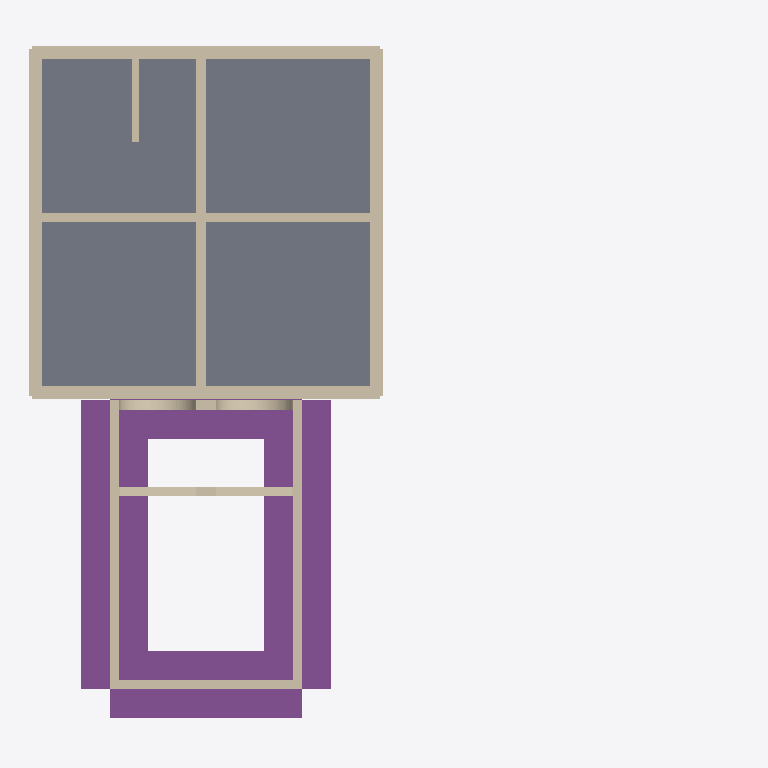
Plan cut of the same IFC building model at storey 'Sunken Garden Floor' (level -2.65 m, cut at -1.25 m), seen from above with north up, elements coloured by IFC class: 22 walls (beige), 4 footings (purple), 1 slab (grey). Cut surfaces are drawn darker.
Extent 22.5 m × 21.4 m × 14.5 m (x, y, z). Storeys (9): Basement at -2.74 m; Sunken Garden Floor at -2.65 m; Main Floor at 0.00 m; Garage Level at 0.00 m; Porch Floor at 0.00 m; Level 0 at 0.00 m; Second Floor at 2.74 m; Deck Floor at 2.74 m; Attic Floor at 5.49 m. Elements (367): 198 IfcBeam, 135 IfcWall, 15 IfcRoof, 11 IfcSlab, 4 IfcBuildingElementProxy, 4 IfcFooting.

HEADER;
FILE_DESCRIPTION(('ViewDefinition [CoordinationView]'),'2;1');
FILE_NAME('','2026-01-13T13:10:42',(''),(''),'IfcOpenShell 0.8.4-e8eb5e4','IfcOpenShell 0.8.4-e8eb5e4','');
FILE_SCHEMA(('IFC4'));
ENDSEC;
DATA;
#1=IFCPROJECT('2HXzUP2BXB6RsmWtsU5D2T',$,'ifcPlot - Catlin House',$,$,$,$,(#10),#5);
#12=IFCSITE('07LgVy9lL7Duh54AGqiSIg',$,'Site',$,$,#18,$,$,$,$,$,$,$,$);
#94=IFCBUILDING('08wH19FbfFje5Ji2sICEI4',$,'House',$,$,#100,$,$,$,$,$,$);
#101=IFCBUILDING('2U61WJosD4VxNUvWoAqL99',$,'Garage',$,$,#106,$,$,$,$,$,$);
#107=IFCBUILDING('0wr$vgDa943wP663jfGX89',$,'Porch + Sunken Garden',$,$,#112,$,$,$,$,$,$);
#113=IFCBUILDING('0kDrwgpm9CsA99fwDE4W8m',$,'Breezeway (placeholder)',$,$,#118,$,$,$,$,$,$);
#119=IFCBUILDINGSTOREY('2ufsd__q1BTxJwRWryiBRz',$,'Basement',$,$,#125,$,$,$,-2.7432);
#126=IFCBUILDINGSTOREY('0pGzil5y9BsuUQ0syy8O28',$,'Main Floor',$,$,#131,$,$,$,0.0);
#132=IFCBUILDINGSTOREY('2644j6eRb8SAglWRnFHO3I',$,'Second Floor',$,$,#137,$,$,$,2.7432);
#138=IFCBUILDINGSTOREY('3CBci3DjnC7vM6ZieYRLmF',$,'Attic Floor',$,$,#143,$,$,$,5.4864);
#144=IFCBUILDINGSTOREY('1kIjUVtKj0uePJ4vtqNHCS',$,'Garage Level',$,$,#150,$,$,$,0.0);
#151=IFCBUILDINGSTOREY('0$4wJHVFr8sRDlx96KPXg7',$,'Sunken Garden Floor',$,$,#157,$,$,$,-2.6543);
#158=IFCBUILDINGSTOREY('3amYLFBhHFHxwYm7QecXUW',$,'Porch Floor',$,$,#163,$,$,$,0.0);
#164=IFCBUILDINGSTOREY('31bBKFtDXEGfarS88K29ST',$,'Deck Floor',$,$,#169,$,$,$,2.7432);
#170=IFCBUILDINGSTOREY('34dhp9cyvAkRF$nMbpPNtm',$,'Level 0',$,$,#176,$,$,$,0.0);
#453=IFCSLAB('0qTn77jk97mgihQzTfSJFp',$,'House Basement Slab',$,$,#465,#460,$,.FLOOR.);
#5300=IFCFOOTING('1rdBmRbuPBSPXESEjEQr7K',$,'Sunken Garden West Wall Footing',$,$,#5316,#5311,$,.STRIP_FOOTING.);
#5334=IFCFOOTING('3poyCr8$X3MfK4mQNIcR2r',$,'Sunken Garden East Wall Footing',$,$,#5350,#5345,$,.STRIP_FOOTING.);
#5266=IFCFOOTING('33ozUt7UT4uf2hWNhKZ$Gu',$,'Sunken Garden South Wall Footing',$,$,#5282,#5277,$,.STRIP_FOOTING.);
#5232=IFCFOOTING('0nLR0xUB1CaA$PzQ9ZiaSX',$,'Sunken Garden North Wall Footing',$,$,#5248,#5243,$,.STRIP_FOOTING.);
#198=IFCWALL('3UWq9oL796fRPHLJy51Mue',$,'House Basement Wall 2',$,$,#213,#214,$,$);
#180=IFCWALL('3Pmmt7jZ55iRoHPdN$qMsZ',$,'House Basement Wall 1',$,$,#196,#197,$,$);
#215=IFCWALL('14ScBre2P14xMVgDCtMprr',$,'House Basement Wall 3',$,$,#230,#231,$,$);
#232=IFCWALL('35GYFmvhzBFQI1uwwXiEBM',$,'House Basement Wall 4',$,$,#247,#248,$,$);
#394=IFCWALL('07$qOxVF13TgSomtb3IbYd',$,'House Basement Center Wall (N-S)',$,$,#409,#410,$,$);
#411=IFCWALL('10k6eNKqz7gO9CdMkFE5p2',$,'House Basement Center Wall (E-W)',$,$,#426,#427,$,$);
#5457=IFCWALL('3teV7eGOj13PS3L_QsmEGR',$,'Sunken Garden Porch North Arch Wall (Upper)',$,$,#5478,#5473,$,$);
#5351=IFCWALL('34k7kjP3z4hQspCZAuPBK$',$,'Sunken Garden West Wall (Open Zone)',$,$,#5367,#5362,$,$);
#5385=IFCWALL('1Kztnr3XH88w_y2P4UZzjU',$,'Sunken Garden East Wall (Open Zone)',$,$,#5401,#5396,$,$);
#5419=IFCWALL('0YAdjBlVnEsACi5CItL8YQ',$,'Sunken Garden South Wall (Retaining)',$,$,#5435,#5430,$,$);
#5479=IFCWALL('3dDlpunqrCNuFZ6zpYrri2',$,'Sunken Garden Porch South Arch Wall (Lower)',$,$,#5499,#5494,$,$);
#5368=IFCWALL('3p5I$8gKnEbB6oydIpTWww',$,'Sunken Garden West Wall (Porch Box)',$,$,#5384,#5379,$,$);
#5402=IFCWALL('3ChWEokPDBe84JqvshKjG9',$,'Sunken Garden East Wall (Porch Box)',$,$,#5418,#5413,$,$);
#249=IFCWALL('3tFCO_4MHCagjmMPJxB9$e',$,'House Basement Exterior XPS L1 1',$,$,#264,#265,$,$);
#317=IFCWALL('1MlW_xTgP2s8aKVFecmONe',$,'House Basement Exterior XPS L1 3',$,$,#332,#333,$,$);
#300=IFCWALL('20mQcnScb5JwFLrGYCFofT',$,'House Basement Exterior XPS L2 2',$,$,#315,#316,$,$);
#368=IFCWALL('2Age4plsf4Vxn5v$8j_AfN',$,'House Basement Exterior XPS L2 4',$,$,#383,#384,$,$);
#428=IFCWALL('2Z63WerLzFHxEfFT5SJXDU',$,'House Basement Stair Side Wall (8")',$,$,#443,#444,$,$);
#266=IFCWALL('3cUtCyUt9AYQwv5Jyekjmx',$,'House Basement Exterior XPS L2 1',$,$,#281,#282,$,$);
#334=IFCWALL('3sqCw3N7nEWgj0al5auosZ',$,'House Basement Exterior XPS L2 3',$,$,#349,#350,$,$);
#283=IFCWALL('1E3gDr24zBS90wV3E9JR6L',$,'House Basement Exterior XPS L1 2',$,$,#298,#299,$,$);
#351=IFCWALL('0GIc2zeQ1E8wcYCZ3mLIlS',$,'House Basement Exterior XPS L1 4',$,$,#366,#367,$,$);
ENDSEC;
